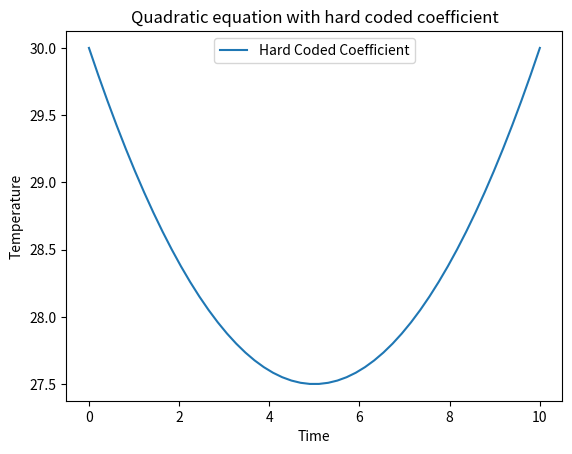

Here is the Python script that generated this plot:
import matplotlib.pyplot as plt
import numpy as np

def quadratic_model(time):
    a = 0.1
    b = -1
    c = 30

    temperature = a*(time**2) + b*time + c
    return temperature

def main():
    time_values = np.linspace(0, 10, 50)

    temperature_values = quadratic_model(time_values)
    plt.plot(time_values,temperature_values,label='Hard Coded Coefficient')
    plt.xlabel('Time')
    plt.ylabel('Temperature')
    plt.legend()
    plt.title('Quadratic equation with hard coded coefficient')
    plt.show()


if __name__ == '__main__':
    main()
